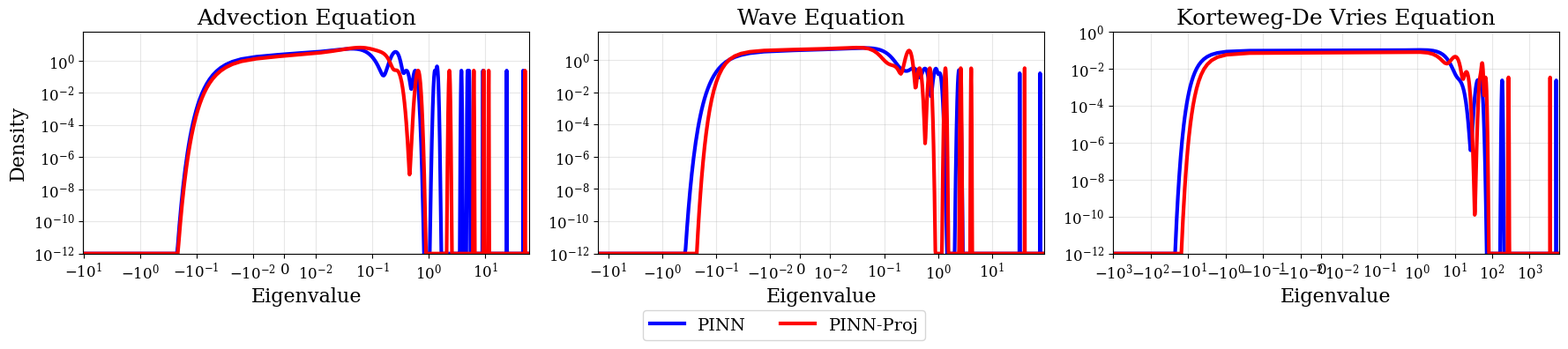

Python code for this plot:
import matplotlib.pyplot as plt
import numpy as np
from scipy.stats import gaussian_kde

# Set up matplotlib styling to match your format
plt.rcParams.update({
    'font.size': 14,
    'axes.titlesize': 18,
    'axes.labelsize': 16,
    'xtick.labelsize': 12,
    'ytick.labelsize': 12,
    'legend.fontsize': 14
})

plt.rcParams.update({
    "font.family": "serif",
    "font.serif": ["DejaVu Serif", "Times New Roman", "Computer Modern Roman"],
    "mathtext.fontset": "cm",
})

# Your eigenvalue data (keeping as is)
eigenvalues_adv_pinn = np.array([46.72855758666992, 23.98186683654785, 9.12964153289795, 5.195333480834961, 3.7850582599639893, 1.4155737161636353, 0.5781658291816711, 0.08817876875400543, 0.0777941346168518, 0.06403711438179016, 0.04074571281671524, 4.8678297996521, 0.040298011153936386, 0.036510638892650604, 1.3870049715042114, 0.038243986666202545, 1.288193702697754, 0.03906955197453499, 0.40250205993652344, 0.04419314116239548, 0.28115034103393555, 0.042061060667037964, 0.26111841201782227, 0.042041242122650146, 0.25656747817993164, 0.0414125882089138, 0.257077157497406, 0.041415024548769, 0.2551989257335663, 0.0411180779337883, 0.25373589992523193, 0.04154539480805397, 0.2621851861476898, 0.042415231466293335, 0.25984299182891846, 0.04268306866288185, 0.25581854581832886, 0.04217056930065155, 0.25001832842826843, 0.04173994064331055, 0.24443712830543518, 0.04157765209674835, 0.25346922874450684, 0.04189851135015488, 0.2592218518257141, 0.04114414006471634, 0.263845831155777, 0.04146958515048027, 0.2686607241630554, 0.04077540710568428])
eigenvalues_adv_proj = np.array([50.52521514892578, 11.514900207519531, 9.424875259399414, 6.278634548187256, 2.3210861682891846, 0.6478709578514099, 0.27023574709892273, 0.1722625494003296, 0.06763385981321335, 0.06024866923689842, 0.04581774026155472, 0.1650911569595337, 0.04212058335542679, 0.16471999883651733, 0.04206902161245578, 0.16233503818511963, 0.04306821897625923, 0.14861805737018585, 0.04264640808105469, 0.14776620268821716, 0.042603179812431335, 0.14180512726306915, 0.04319552704691887, 0.1406410187482834, 0.04326687008142471, 0.14091679453849792, 0.04390529915690422, 0.11615923047065735, 0.049543820321559906, 0.10913030058145523, 0.04669293761253357, 0.1153586283326149, 0.046448715031147, 0.11448410153388977, 0.046373214572668076, 0.11446278542280197, 0.04941865801811218, 0.09432210773229599, 0.052735015749931335, 0.08977298438549042, 0.05210931599140167, 0.09027706831693649, 0.05223410576581955, 0.08950489014387131, 0.0524020679295063, 0.08974133431911469, 0.05241288244724274, 0.08855489641427994, 0.05255281552672386, 0.09203097969293594])

eigenvalues_wave_pinn = np.array([77.58731079101562, 32.53225326538086, 2.483943462371826, 2.410702705383301, 1.0717777013778687, 0.5803954601287842, 0.5588764548301697, 0.3495705723762512, 0.2249184101819992, 0.13968177139759064, 0.04377766698598862, 0.03076685592532158, 0.022199448198080063, 0.9217612147331238, 0.022199470549821854, 0.8926795721054077, 0.023102326318621635, 0.3536812961101532, 0.04095648601651192, 0.053983092308044434, 0.03743017837405205, 0.05154240503907204, 0.03725557029247284, 0.051730770617723465, 0.03730684146285057, 0.051713209599256516, 0.037290044128894806, 0.05144869536161423, 0.03738262131810188, 0.05158626660704613, 0.037367504090070724, 0.05131141468882561, 0.03754876181483269, 0.051311273127794266, 0.037380337715148926, 0.05146031081676483, 0.03735458105802536, 0.05162397399544716, 0.037348534911870956, 0.05158806964755058, 0.03747172653675079, 0.05149230360984802, 0.0374411940574646, 0.0514497272670269, 0.03746888414025307, 0.051495976746082306, 0.037400808185338974, 0.05146699398756027, 0.03720702975988388, 0.05201245844364166])

eigenvalues_wave_proj = np.array([40.22576904296875, 2.6299591064453125, 1.3655133247375488, 0.7011138796806335, 0.4513067603111267, 0.25534459948539734, 0.16017165780067444, 0.11699158698320389, -0.04102274402976036, 0.03985390439629555, 0.04031762480735779, 0.2874142527580261, 0.04001481086015701, 0.28987225890159607, 0.04019349440932274, 0.290357768535614, 0.040167760103940964, 0.2900763750076294, 0.040169455111026764, 0.2852591276168823, 0.0397401824593544, 0.292196661233902, 0.04016494378447533, 0.29198455810546875, 0.04010923579335213, 0.2921108901500702, 0.04009372368454933, 0.2921135425567627, 0.040071580559015274, 0.2893441319465637, 0.04013409838080406, 0.29233142733573914, 0.04001181945204735, 0.2927369177341461, -0.029987970367074013, 0.034912802278995514, 4.1005859375, 0.034525543451309204, -0.0025122943334281445, 0.00272376905195415, -0.0023584102746099234, 0.002501989947631955, -0.009816347621381283, 0.015324904583394527, 0.08075521886348724, -0.020127704367041588, -0.01784815639257431, -0.018894197419285774, 0.06437293440103531, -0.018939772620797157])

eigenvalues_kdv_pinn = np.array([5122.59912109375, 184.54110717773438, 49.579471588134766, 41.10390090942383, 12.225760459899902, 5.395544528961182, 2.27787446975708, 0.7938882112503052, 1.2732617855072021, 1.0270098447799683, 1.2699249982833862, 1.0265016555786133, 1.2703566551208496, 1.027970552444458, 1.2680741548538208, 1.0299550294876099, 1.267698884010315, 1.0280488729476929, 1.2712324857711792, 1.026315450668335, 1.2717642784118652, 1.0270859003067017, 1.2690073251724243, 1.029218316078186, 1.268521785736084, 1.0284260511398315, 1.26878023147583, 1.0283911228179932, 1.268324851989746, 1.028164267539978, 1.270865559577942, 1.0261448621749878, 1.2738361358642578, 1.0263614654541016, 1.273250699043274, 1.0260286331176758, 1.2736765146255493, 1.0244433879852295, 1.2757916450500488, 1.0231335163116455, 1.2769110202789307, 1.0235791206359863, 1.273785948753357, 1.0248358249664307, 1.2732526063919067, 1.0263259410858154, 1.27108895778656, 1.0268384218215942, 1.272640347480774, 1.0269801616668701])

eigenvalues_kdv_proj = np.array([3525.50732421875, 272.847412109375, 66.59674835205078, 20.556398391723633, 6.543402671813965, 4.139420986175537, 1.4459747076034546, 0.7931318879127502, 53.98225784301758, 0.7926467061042786, 53.9948616027832, 0.7922639846801758, 54.065330505371094, 0.7926589846611023, 54.03900146484375, 0.7924013733863831, 54.05292892456055, 0.7927733659744263, 53.63441848754883, 0.8016853332519531, 48.098323822021484, 0.9183063507080078, 20.4375057220459, 1.121834397315979, 10.438902854919434, 0.8452619314193726, 10.412960052490234, 0.8445059061050415, 10.407127380371094, 0.8444185853004456, 10.3983154296875, 0.8444547057151794, 10.397954940795898, 0.8441441059112549, 10.40556812286377, 0.8441306352615356, 10.396769523620605, 0.8447275757789612, 10.399269104003906, 0.8445047736167908, 10.404413223266602, 0.8439618945121765, 10.428937911987305, 0.8442226648330688, 10.413827896118164, 0.8445660471916199, 10.409636497497559, 0.843937337398529, 10.407143592834473, 0.8445688486099243])

# Organize data
pinn_data = [eigenvalues_adv_pinn, eigenvalues_wave_pinn, eigenvalues_kdv_pinn]
proj_data = [eigenvalues_adv_proj, eigenvalues_wave_proj, eigenvalues_kdv_proj]
titles = ['Advection Equation', 'Wave Equation', 'Korteweg-De Vries Equation']

# Create 1x3 subplot grid
fig, axes = plt.subplots(1, 3, figsize=(18, 4))

# Plot each spectrum
for i in range(3):
    ax = axes[i]
    
    # FIX 1: Set evaluation range based on actual data, not arbitrary wide range
    all_eigenvalues = np.concatenate([pinn_data[i], proj_data[i]])
    data_min = np.min(all_eigenvalues)
    data_max = np.max(all_eigenvalues)
    
    # Add some padding (10-20%) around the actual data range
    padding = 0.2 * (data_max - data_min)
    x_min = data_min - padding
    x_max = data_max + padding
    
    # Create evaluation grid over the actual data range
    n_points = 10000  # Still fine resolution, but over appropriate range
    x_range = np.linspace(x_min, x_max, n_points)
    
    # FIX 2: Use smaller bandwidth for less over-smoothing
    # Create KDE for PINN eigenvalues
    if len(pinn_data[i]) > 1:
        pinn_kde = gaussian_kde(pinn_data[i])
        # Use smaller bandwidth for more detailed curves
        pinn_kde.set_bandwidth(pinn_kde.factor * 0.01)  # Even smaller bandwidth
        pinn_density = pinn_kde(x_range)
        
        # Normalize or ensure minimum for log scale
        pinn_density = np.maximum(pinn_density, 1e-12)
        ax.plot(x_range, pinn_density, 'b-', linewidth=3, label='PINN')
    
    # Create KDE for PINN-Proj eigenvalues
    if len(proj_data[i]) > 1:
        proj_kde = gaussian_kde(proj_data[i])
        proj_kde.set_bandwidth(proj_kde.factor * 0.01)  # Match bandwidth
        proj_density = proj_kde(x_range)
        
        proj_density = np.maximum(proj_density, 1e-12)
        ax.plot(x_range, proj_density, 'r-', linewidth=3, label='PINN-Proj')
    
    # FIX 3: Set appropriate axis limits based on data
    ax.set_xscale('symlog', linthresh=0.01, linscale=0.5)
    ax.set_yscale('log')
    
    # Set limits based on actual data range
    ax.set_xlim(x_min, x_max)
    
    # Set y-limits based on actual density values, not arbitrary
    all_densities = []
    if len(pinn_data[i]) > 1:
        all_densities.extend(pinn_density)
    if len(proj_data[i]) > 1:
        all_densities.extend(proj_density)
    
    if all_densities:
        y_min = max(np.min(all_densities) * 0.1, 1e-12)
        y_max = np.max(all_densities) * 10
        ax.set_ylim(y_min, y_max)
    
    # Labels and formatting
    ax.set_xlabel('Eigenvalue')
    if i == 0:
        ax.set_ylabel('Density')
    ax.set_title(titles[i])
    
    # Add grid for better readability
    ax.grid(True, alpha=0.3)

# Create unified legend
handles, labels = axes[0].get_legend_handles_labels()
fig.legend(handles, labels, loc='lower center', ncol=2, 
          bbox_to_anchor=(0.5, -0.05), fontsize=14)

# Adjust layout
plt.tight_layout()
plt.subplots_adjust(top=0.85, bottom=0.22)

# Save the figure
plt.savefig('eigenvalue_spectrum_fixed.png', dpi=300, bbox_inches='tight')
plt.show()
